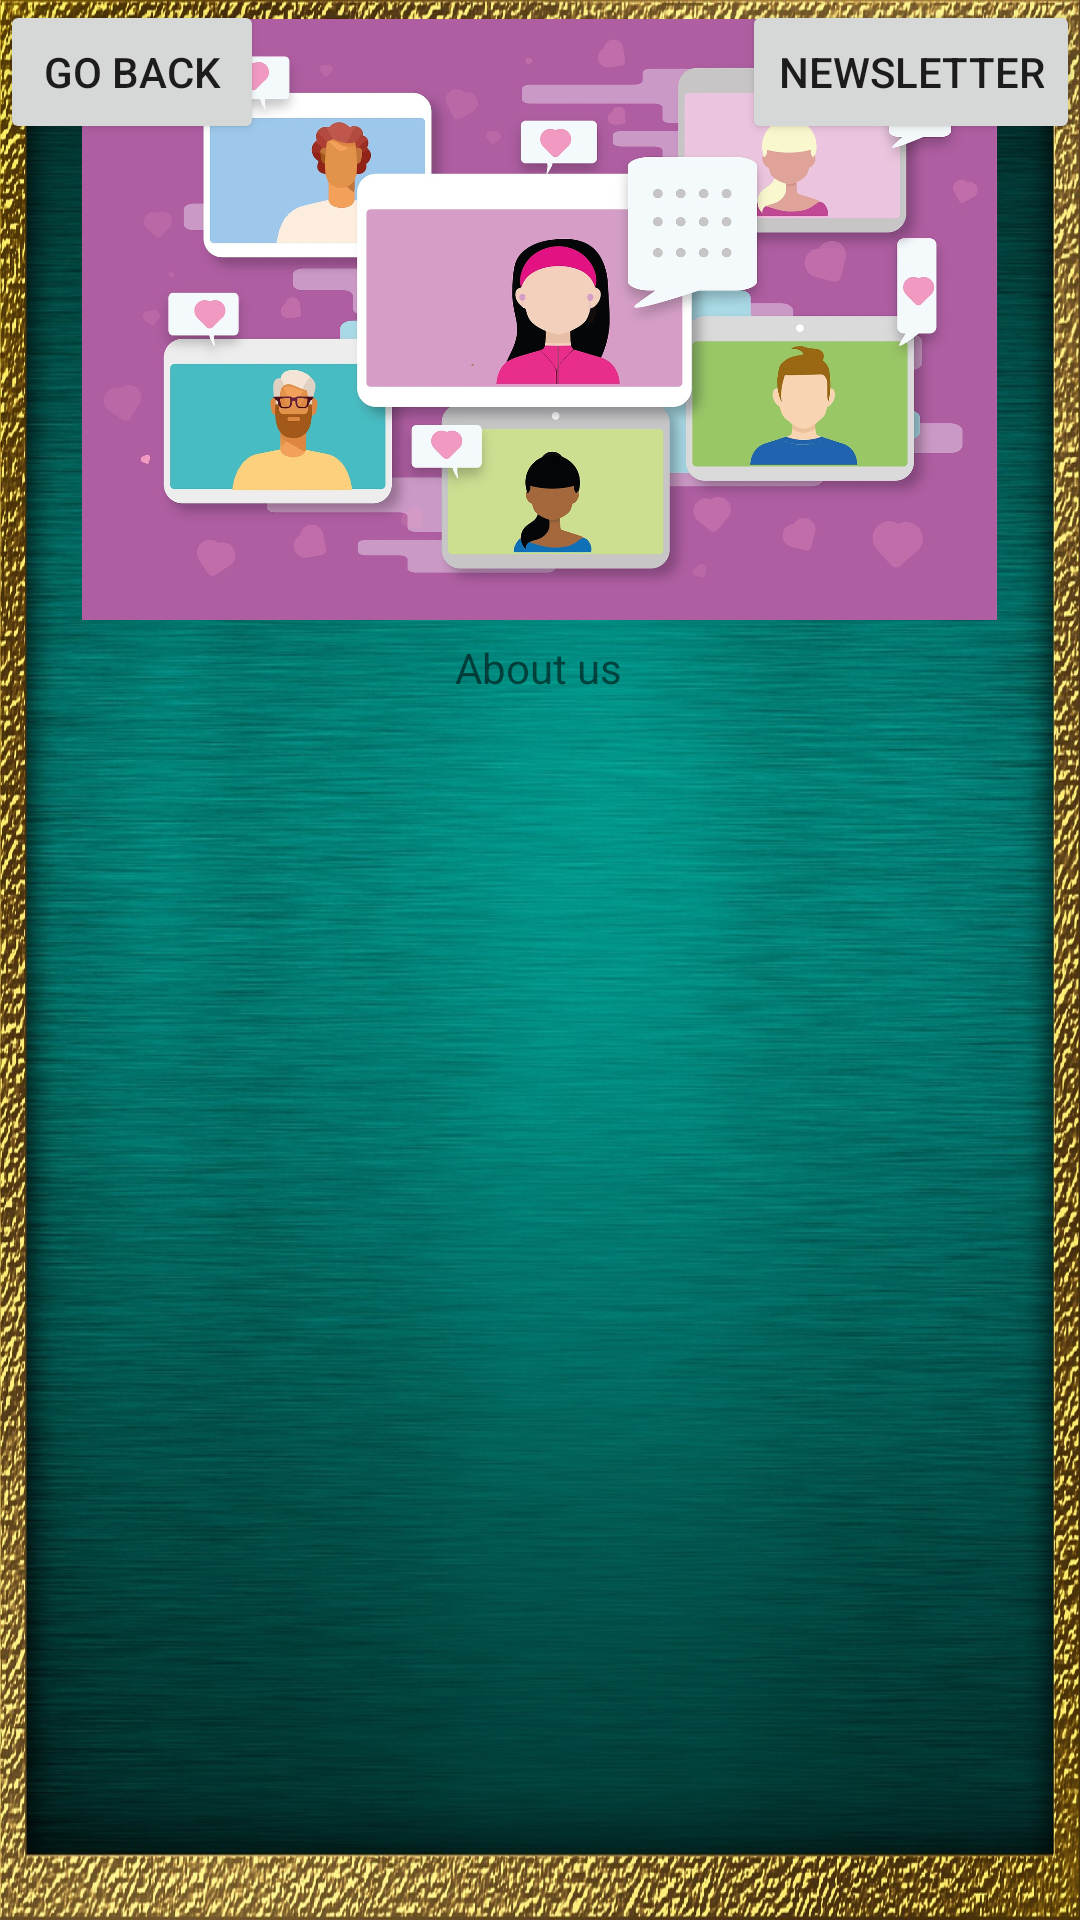

Android layout source for this screen:
<!-- AndroidManifest.xml: application theme Theme.Blog2 -->
<!-- res/layout/fragment_about.xml -->
<?xml version="1.0" encoding="utf-8"?>
<FrameLayout xmlns:android="http://schemas.android.com/apk/res/android"
    xmlns:app="http://schemas.android.com/apk/res-auto"
    xmlns:tools="http://schemas.android.com/tools"
    android:layout_width="match_parent"
    android:layout_height="match_parent"
    android:background="@drawable/background_g815f4acf7_1920"
    tools:context=".AboutFragment">

    <androidx.constraintlayout.widget.ConstraintLayout
        android:layout_width="match_parent"
        android:layout_height="match_parent">

        <Button
            android:id="@+id/btn_goBack"
            android:layout_width="wrap_content"
            android:layout_height="wrap_content"
            android:text="@string/go_back"
            app:layout_constraintStart_toStartOf="parent"
            app:layout_constraintTop_toTopOf="parent" />

        <Button

            android:id="@+id/btn_newsletter"
            android:layout_width="wrap_content"
            android:layout_height="wrap_content"
            android:text="@string/newsletter"
            app:layout_constraintEnd_toEndOf="parent"
            app:layout_constraintTop_toTopOf="parent" />

        <ImageView
            android:id="@+id/imageView7"
            android:layout_width="305dp"
            android:layout_height="213dp"
            android:contentDescription="@string/image_influemcer"
            android:src="@drawable/influencer_6077247_1920"
            app:layout_constraintBottom_toTopOf="@+id/tv_about"
            app:layout_constraintEnd_toEndOf="@+id/btn_newsletter"
            app:layout_constraintHorizontal_bias="0.495"
            app:layout_constraintStart_toStartOf="parent"
            app:layout_constraintTop_toTopOf="parent"
            app:layout_constraintVertical_bias="0.747" />

        <TextView
            android:id="@+id/tv_about"
            android:layout_width="wrap_content"
            android:layout_height="wrap_content"
            android:layout_marginBottom="408dp"
            android:text="@string/aboutUs_text"
            android:gravity="center"
            app:layout_constraintBottom_toBottomOf="parent"
            app:layout_constraintEnd_toEndOf="parent"
            app:layout_constraintHorizontal_bias="0.498"
            app:layout_constraintStart_toStartOf="parent" />
    </androidx.constraintlayout.widget.ConstraintLayout>


</FrameLayout>

<!-- resources referenced by this layout -->
<resources>
  <!-- drawable background_g815f4acf7_1920: jpg bitmap (drawable-mdpi, 584890 bytes) -->
  <!-- drawable influencer_6077247_1920: jpg bitmap (drawable-mdpi, 159378 bytes) -->
  <string name="aboutUs_text">About us</string>
  <string name="go_back">go back</string>
  <string name="image_influemcer">Image influemcer</string>
  <string name="newsletter">newsletter</string>
  <style name="Theme.Blog2" parent="Theme.MaterialComponents.DayNight.DarkActionBar">
          
          <item name="colorPrimary">@color/purple_500</item>
          <item name="colorPrimaryVariant">@color/purple_700</item>
          <item name="colorOnPrimary">@color/white</item>
          
          <item name="colorSecondary">@color/teal_200</item>
          <item name="colorSecondaryVariant">@color/teal_700</item>
          <item name="colorOnSecondary">@color/black</item>
          
          <item name="android:statusBarColor">?attr/colorPrimaryVariant</item>
          
      </style>
  <!-- not gathered from this repository: default colours our renderer supplied (Android Studio template values) -->
  <color name="purple_500">#FF6200EE</color>
  <color name="purple_700">#FF3700B3</color>
  <color name="teal_200">#FF03DAC5</color>
  <color name="teal_700">#FF018786</color>
  <color name="black">#FF000000</color>
  <color name="white">#FFFFFFFF</color>
</resources>
